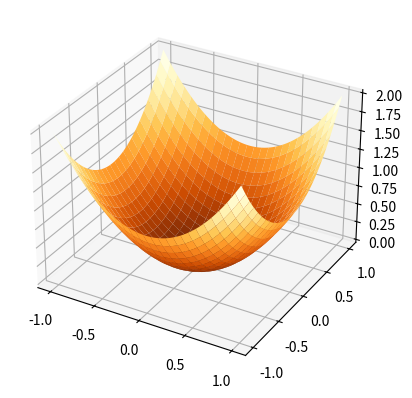

This figure's Python source:
# -*- coding:utf-8 -*-
#在3维空间中绘图

from mpl_toolkits.mplot3d import  Axes3D
import matplotlib.pyplot as plt
import numpy as np
from matplotlib import cm

fig=plt.figure()
#使用3d关键字来指定图像的三维投影
ax=fig.add_subplot(111,projection='3d')

#使用meshgrid函数创建一个二维的坐标网格
u=np.linspace(-1,1,100)
x,y=np.meshgrid(u,u)
z=x**2+y**2
#指定行和列的步幅，以及绘制曲面所用的色彩表
ax.plot_surface(x,y,z,rstride=4,cstride=4,cmap=cm.YlOrBr_r)

plt.show()

